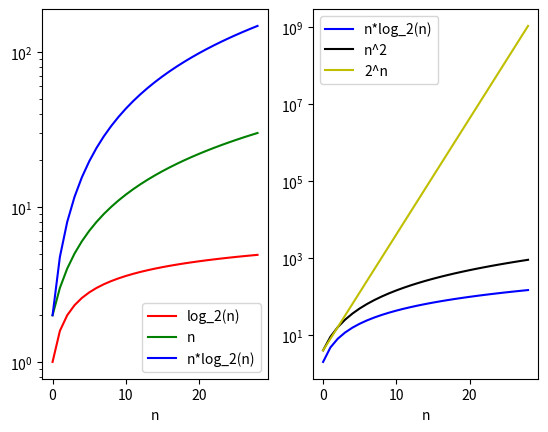

Python code for this plot:
#!/usr/bin/env python3
# -*- coding: utf-8 -*-
"""
Created on Wed Oct  9 15:48:26 2019

@author: ahmadbeydoun
"""

import matplotlib.pyplot as plt
from math import log
n=30
X=[x for x in range(n-1)]
plt.figure(1)
plt.clf()
plt.subplot(1,2,1)
plt.plot(X,[log(i,2) for i in range(2,n+1)],"r",label="log_2(n)")
plt.plot(X,[i for i in range(2,n+1)],"g",label="n")
plt.plot(X,[i*log(i,2) for i in range(2,n+1)],"b",label="n*log_2(n)")
plt.xlabel("n")
plt.yscale("log")
plt.legend()
plt.subplot(1,2,2)
plt.plot(X,[i*log(i,2) for i in range(2,n+1)],"b",label="n*log_2(n)")
plt.plot(X,[i**2 for i in range(2,n+1)],"k",label="n^2")
plt.plot(X,[2**i for i in range(2,n+1)],"y",label="2^n")
plt.xlabel("n")
plt.yscale("log")
plt.legend()
plt.show()